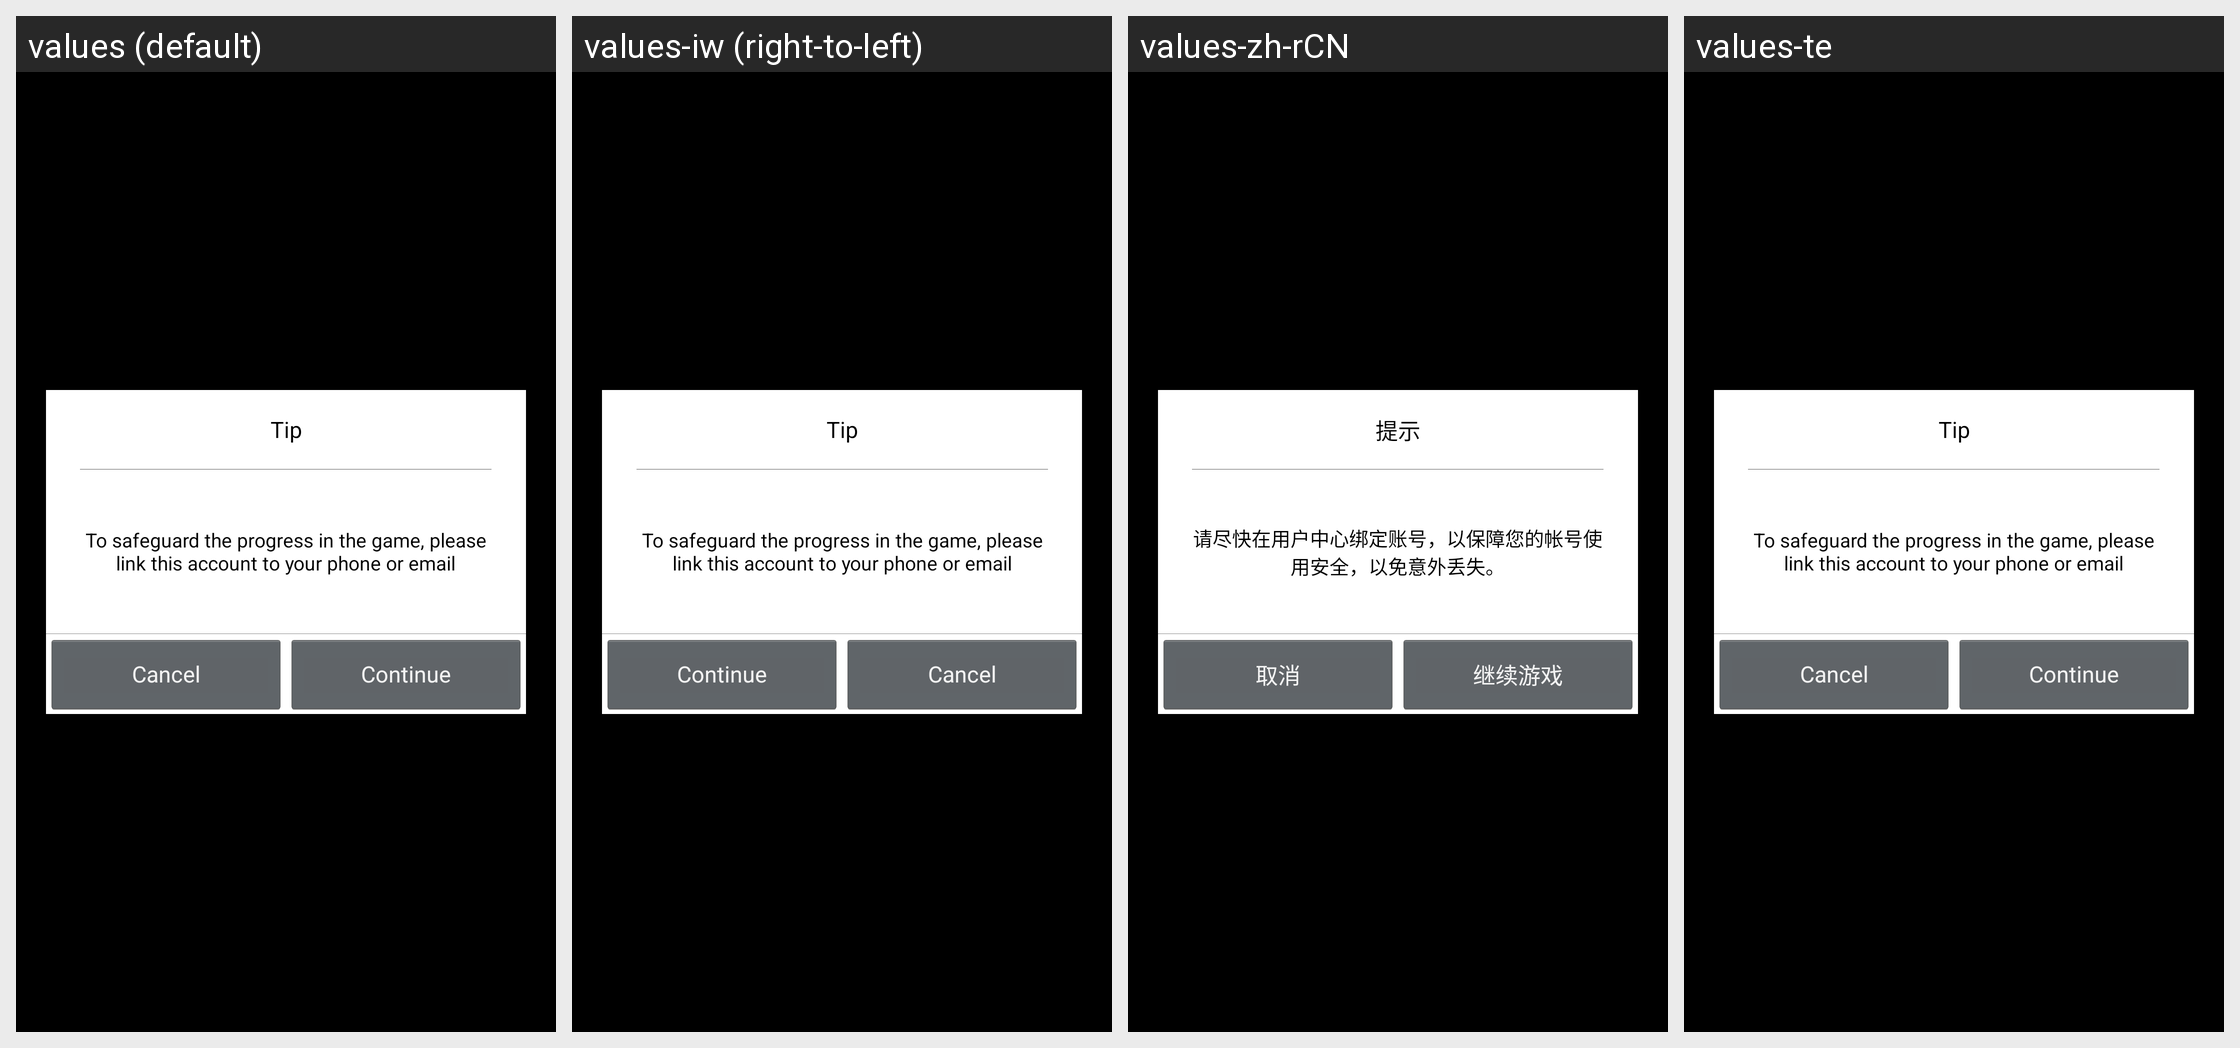

Translations of the strings shown on this Android screen, per locale in the grid:
Android screen res/layout/eo_layout_tip.xml rendered under 4 locales, left to right: values (default), values-iw (right-to-left), values-zh-rCN, values-te. Device: Nexus 5 (rendered at 1080×1920; each locale shown at half size, 540×960, under a caption strip naming it); theme AppTheme.
Other locales in the repository, not shown: values-af, values-bn, values-cs, values-en-rGB, values-es, values-fi, values-fr, values-fr-rCA, values-gu, values-hi, values-hr, values-it, values-ko, values-mr, values-nb, values-nl, values-pa, values-pl, values-pt-rPT, values-ru, values-sk, values-sv, values-th, values-tr, values-zh-rTW.
Strings drawn on this screen, with the default value and each locale's value (text and hints the layout hard-codes, and strings that could not be matched under every locale, appear in the picture but are not listed):

eo_tip
  values: Tip
  values-iw: Tip  [not translated; the default value is used]
  values-zh-rCN: 提示
  values-te: Tip  [not translated; the default value is used]

eo_tips_guest_text
  values: To safeguard the progress in the game, please link this account to your phone or email
  values-iw: To safeguard the progress in the game, please link this account to your phone or email  [not translated; the default value is used]
  values-zh-rCN: 请尽快在用户中心绑定账号，以保障您的帐号使用安全，以免意外丢失。
  values-te: To safeguard the progress in the game, please link this account to your phone or email  [not translated; the default value is used]

eo_layout_tip_cancel
  values: Cancel
  values-iw: Cancel  [not translated; the default value is used]
  values-zh-rCN: 取消
  values-te: Cancel  [not translated; the default value is used]

eo_layout_tip_conitune
  values: Continue
  values-iw: Continue  [not translated; the default value is used]
  values-zh-rCN: 继续游戏
  values-te: Continue  [not translated; the default value is used]
